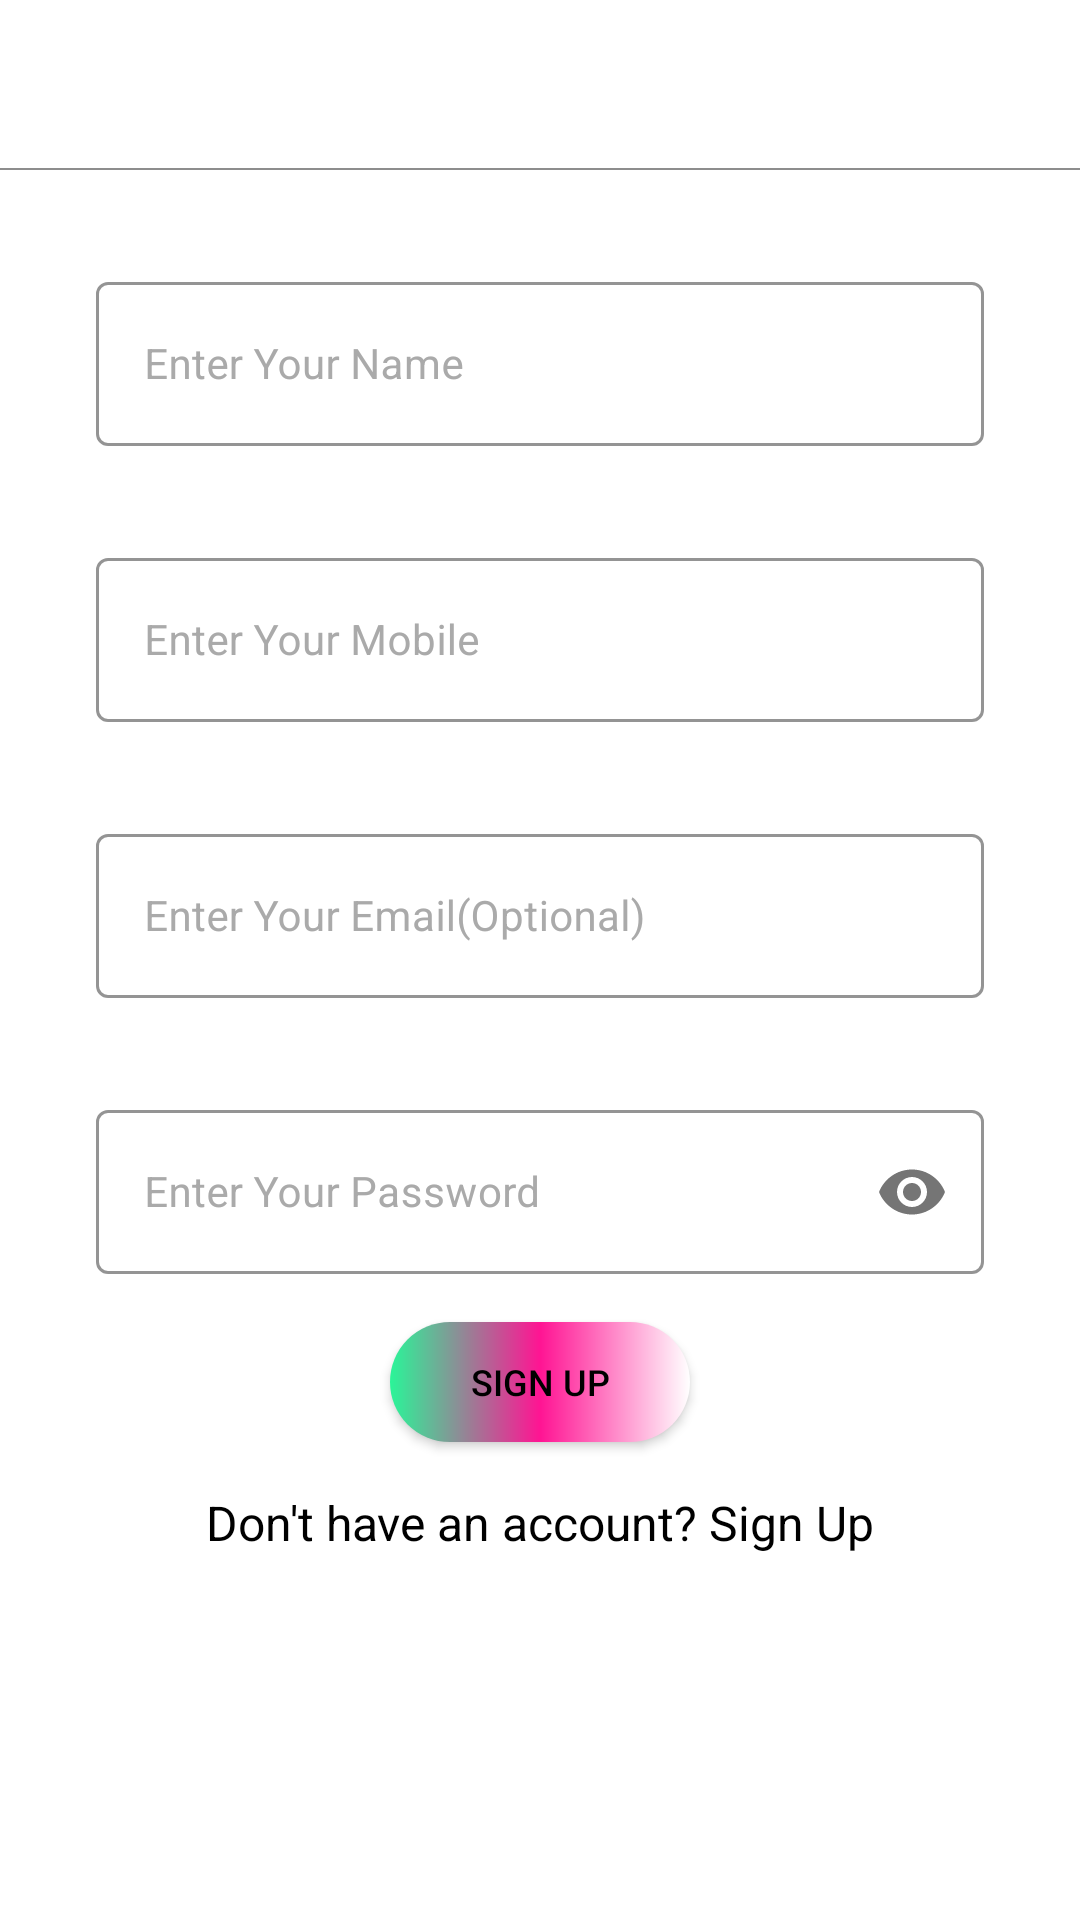

Android layout source for this screen:
<!-- AndroidManifest.xml: application theme Theme.FindAllStay -->
<!-- res/layout/activity_sign_up.xml -->
<?xml version="1.0" encoding="utf-8"?>
<layout>

    <androidx.constraintlayout.widget.ConstraintLayout xmlns:android="http://schemas.android.com/apk/res/android"
        xmlns:app="http://schemas.android.com/apk/res-auto"
        xmlns:tools="http://schemas.android.com/tools"
        android:layout_width="match_parent"
        android:layout_height="match_parent"
        tools:context=".view.activities.SignUpActivity">

        <androidx.appcompat.widget.Toolbar
            android:id="@+id/toolbar_signup"
            android:layout_width="match_parent"
            android:layout_height="wrap_content"
            android:background="?attr/colorPrimary"
            android:minHeight="?attr/actionBarSize"
            android:theme="?attr/actionBarTheme"
            app:layout_constraintEnd_toEndOf="parent"
            app:layout_constraintStart_toStartOf="parent"
            app:layout_constraintTop_toTopOf="parent">

            <TextView
                android:id="@+id/toolbarText"
                android:layout_width="wrap_content"
                android:layout_height="wrap_content"
                android:layout_marginLeft="20dp" />

        </androidx.appcompat.widget.Toolbar>
        

        <View
            android:id="@+id/view"
            android:layout_width="0dp"
            android:layout_height="0.50dp"
            android:background="#8D8D8D"
            app:layout_constraintEnd_toEndOf="parent"
            app:layout_constraintStart_toStartOf="parent"
            app:layout_constraintTop_toBottomOf="@+id/toolbar_signup" />

        <com.google.android.material.textfield.TextInputLayout
            android:id="@+id/usernamelayout"
            style="@style/Widget.MaterialComponents.TextInputLayout.OutlinedBox"
            android:layout_width="match_parent"
            android:layout_height="60dp"
            android:layout_marginStart="32dp"
            android:layout_marginLeft="32dp"
            android:layout_marginTop="32dp"
            android:layout_marginEnd="32dp"
            android:layout_marginRight="32dp"
            android:baselineAligned="false"
            android:hint="@string/enter_your_name"
            android:textColorHint="@android:color/darker_gray"
            app:boxStrokeColor="@color/black"
            app:layout_constraintEnd_toEndOf="@+id/view"
            app:layout_constraintStart_toStartOf="@+id/view"
            app:layout_constraintTop_toBottomOf="@+id/view">
            

            <com.google.android.material.textfield.TextInputEditText
                android:id="@+id/username"
                android:layout_width="match_parent"
                android:layout_height="match_parent"
                android:inputType="text"
                android:textColor="@color/black"
                android:textSize="14sp" />
        </com.google.android.material.textfield.TextInputLayout>

        <com.google.android.material.textfield.TextInputLayout
            android:id="@+id/etMobileLayout"
            style="@style/Widget.MaterialComponents.TextInputLayout.OutlinedBox"
            android:layout_width="0dp"
            android:layout_height="60dp"
            android:layout_marginTop="32dp"
            android:baselineAligned="false"
            android:hint="@string/enter_your_mobile"
            android:textColorHint="@android:color/darker_gray"
            app:boxStrokeColor="@color/black"
            app:layout_constraintEnd_toEndOf="@+id/usernamelayout"
            app:layout_constraintStart_toStartOf="@+id/usernamelayout"
            app:layout_constraintTop_toBottomOf="@+id/usernamelayout">

            <com.google.android.material.textfield.TextInputEditText
                android:id="@+id/mobileNumber"
                android:layout_width="match_parent"
                android:layout_height="match_parent"
                android:inputType="text"
                android:textColor="@color/black"
                android:textSize="14sp" />
        </com.google.android.material.textfield.TextInputLayout>


        <com.google.android.material.textfield.TextInputLayout
            android:id="@+id/etEmailIdLayout"
            style="@style/Widget.MaterialComponents.TextInputLayout.OutlinedBox"
            android:layout_width="0dp"
            android:layout_height="60dp"
            android:layout_marginTop="32dp"
            android:baselineAligned="false"
            android:hint="@string/enter_your_email_optional"
            android:textColorHint="@android:color/darker_gray"
            app:boxStrokeColor="@color/black"
            app:layout_constraintEnd_toEndOf="@+id/etMobileLayout"
            app:layout_constraintStart_toStartOf="@+id/etMobileLayout"
            app:layout_constraintTop_toBottomOf="@+id/etMobileLayout">

            <com.google.android.material.textfield.TextInputEditText
                android:id="@+id/emailId"
                android:layout_width="match_parent"
                android:layout_height="match_parent"
                android:inputType="text"
                android:textColor="@color/black"
                android:textSize="14sp" />
        </com.google.android.material.textfield.TextInputLayout>


        <com.google.android.material.textfield.TextInputLayout
            android:id="@+id/etPasswordLayout"
            style="@style/Widget.MaterialComponents.TextInputLayout.OutlinedBox"
            android:layout_width="0dp"
            android:layout_height="60dp"
            android:layout_marginTop="32dp"
            android:baselineAligned="false"
            android:hint="@string/enter_your_password"
            android:textColorHint="@android:color/darker_gray"
            app:boxStrokeColor="@color/black"
            app:layout_constraintEnd_toEndOf="@+id/etEmailIdLayout"
            app:layout_constraintStart_toStartOf="@+id/etEmailIdLayout"
            app:layout_constraintTop_toBottomOf="@+id/etEmailIdLayout"
            app:passwordToggleEnabled="true">

            <com.google.android.material.textfield.TextInputEditText
                android:id="@+id/password"
                android:layout_width="match_parent"
                android:layout_height="match_parent"
                android:inputType="textPassword"
                android:textColor="@color/black"
                android:textSize="14sp" />
        </com.google.android.material.textfield.TextInputLayout>


        


        <Button
            android:id="@+id/signup"
            android:layout_width="100dp"
            android:layout_height="40dp"
            android:layout_marginTop="16dp"
            android:layout_weight="1"
            android:background="@drawable/custom_button"
            android:text="@string/sign_up"
            android:textColor="@color/black"
            android:textSize="12sp"
            app:layout_constraintEnd_toEndOf="@+id/etPasswordLayout"
            app:layout_constraintStart_toStartOf="@+id/etPasswordLayout"
            app:layout_constraintTop_toBottomOf="@+id/etPasswordLayout"
            tools:ignore="TouchTargetSizeCheck" />

        <androidx.appcompat.widget.AppCompatTextView
            android:id="@+id/textSignup"
            android:layout_width="wrap_content"
            android:layout_height="wrap_content"
            android:layout_marginTop="@dimen/dp16"
            android:gravity="start"
            android:text="@string/do_not_have_account"
            android:textColor="@color/black"
            android:textSize="@dimen/sp16"
            app:layout_constraintEnd_toEndOf="parent"
            app:layout_constraintStart_toStartOf="parent"
            app:layout_constraintTop_toBottomOf="@+id/signup" />


    </androidx.constraintlayout.widget.ConstraintLayout>
</layout>
<!-- resources referenced by this layout -->
<resources>
  <color name="black">#FF000000</color>
  <dimen name="dp16">16dp</dimen>
  <dimen name="sp16">16sp</dimen>
  <!-- drawable custom_button (drawable) -->
  <?xml version="1.0" encoding="utf-8"?>
  <shape xmlns:android="http://schemas.android.com/apk/res/android"
      android:shape="rectangle">
  
      <gradient android:startColor="#2AF598"
          android:centerColor="#ff1493"
          android:endColor="@color/white"/>
      <corners android:radius="50dp"/>
  </shape>
  <string name="do_not_have_account">Don\'t have an account? Sign Up</string>
  <string name="enter_your_email_optional">Enter Your Email(Optional)</string>
  <string name="enter_your_mobile">Enter Your Mobile</string>
  <string name="enter_your_name">Enter Your Name</string>
  <string name="enter_your_password">Enter Your Password</string>
  <string name="sign_up">SIGN UP</string>
  <style name="Theme.FindAllStay" parent="Theme.MaterialComponents.DayNight.NoActionBar">
          
          <item name="colorPrimary">@color/purple_500</item>
          <item name="colorPrimaryVariant">@color/purple_700</item>
          <item name="colorOnPrimary">@color/white</item>
          
          <item name="colorSecondary">@color/teal_200</item>
          <item name="colorSecondaryVariant">@color/teal_700</item>
          <item name="colorOnSecondary">@color/black</item>
          
          <item name="android:statusBarColor" tools:targetApi="l">?attr/colorPrimaryVariant</item>
          
      </style>
  <color name="white">#FFFFFFFF</color>
  <color name="purple_500">#ffffff</color>
  <color name="purple_700">#cccccc</color>
  <color name="teal_200">#FF03DAC5</color>
  <color name="teal_700">#FF018786</color>
</resources>
